The GitHub repository Everybody2212/challenge-7_5 contains a labelled image folder "source_real" with 6 categories: apple, banana, cake, pizza, sandwich, strawberry. Examples follow, each with its label.

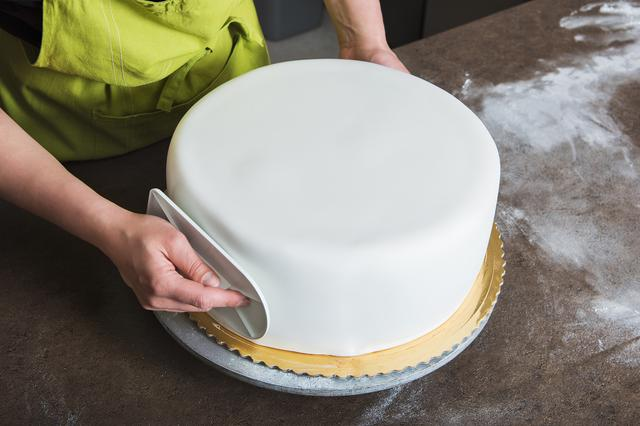
Label: cake

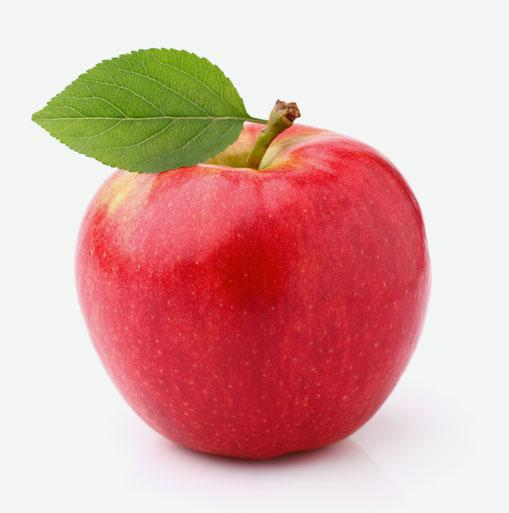
Label: apple

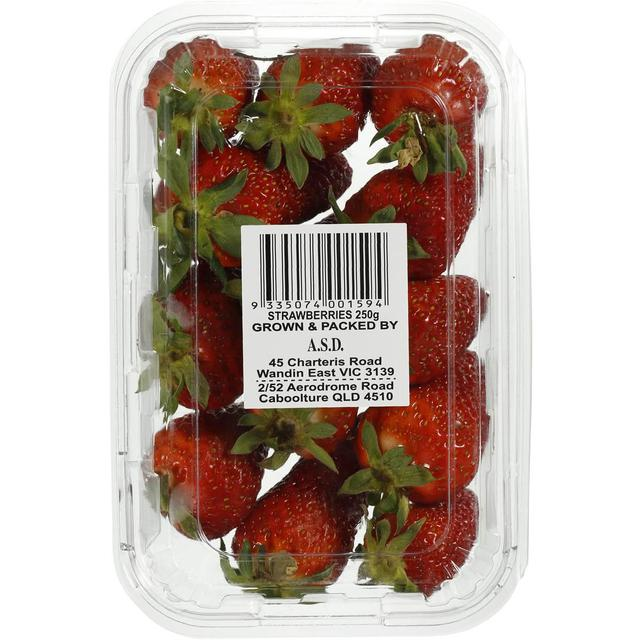
Label: strawberry

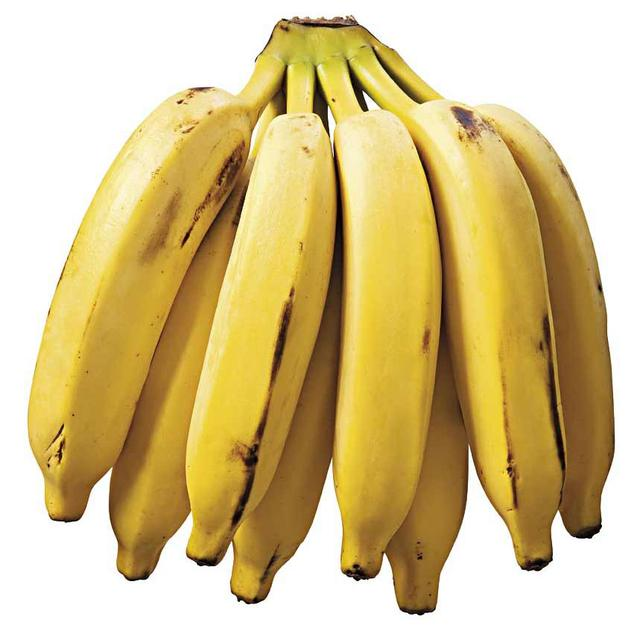
Label: banana

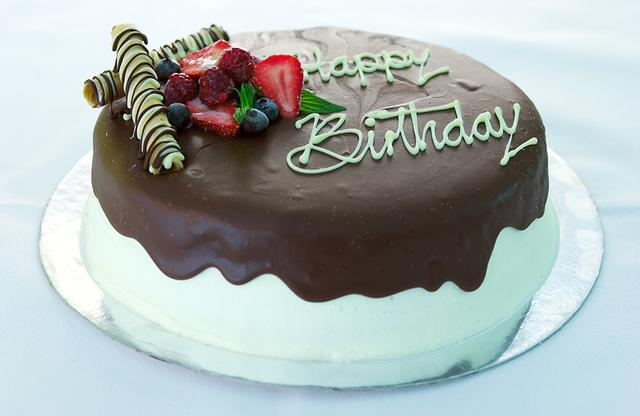
Label: cake

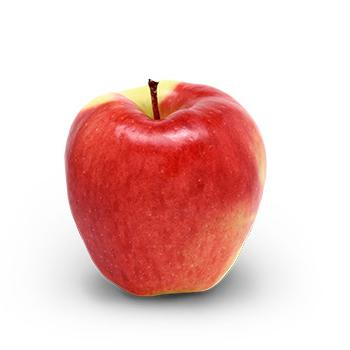
Label: apple
